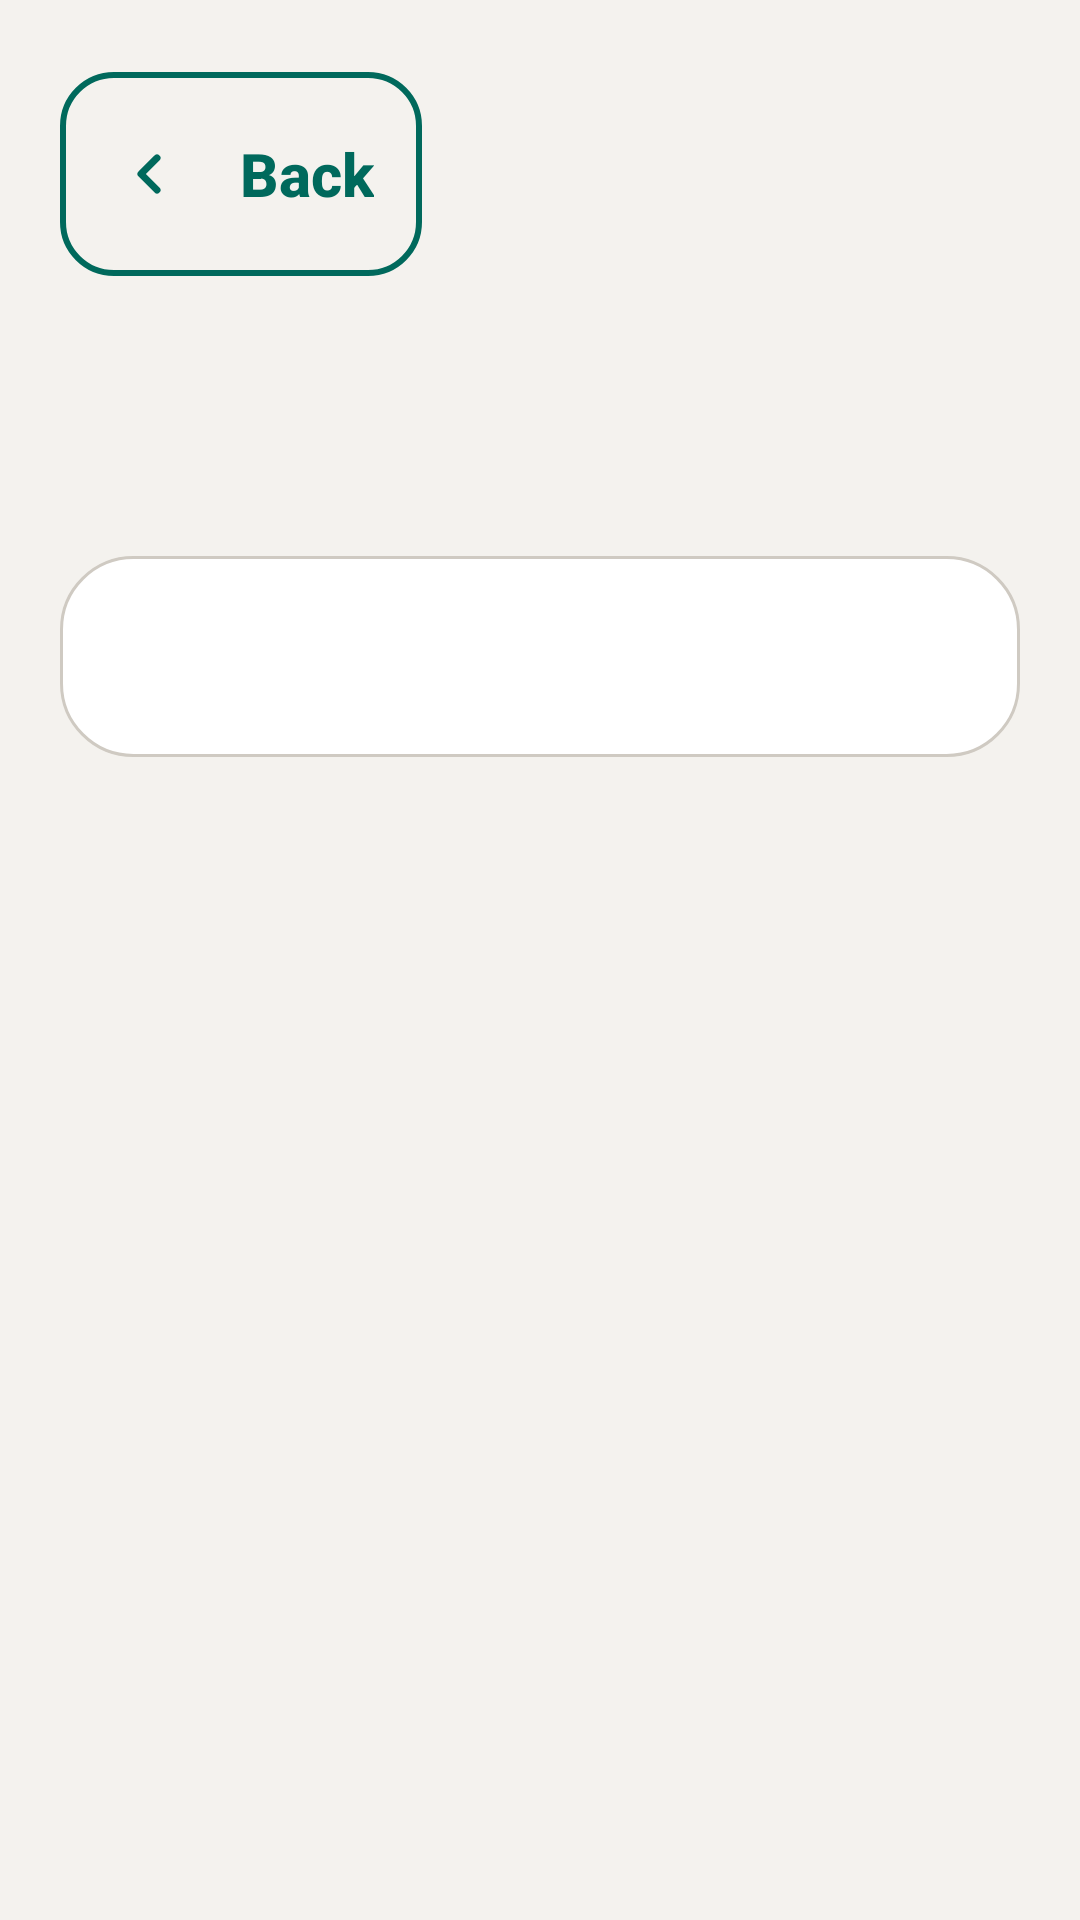

Here is an Android app screen rendered from its layout file. Give the layout XML and the strings, colors and styles it references.
<!-- AndroidManifest.xml: activity theme Theme.AMI -->
<!-- res/layout/activity_info.xml -->
<?xml version="1.0" encoding="utf-8"?>
<ScrollView xmlns:android="http://schemas.android.com/apk/res/android"
    xmlns:app="http://schemas.android.com/apk/res-auto"
    android:layout_width="match_parent"
    android:layout_height="match_parent"
    android:fillViewport="true"
    android:scrollbarStyle="outsideOverlay">

    <LinearLayout
        android:layout_width="match_parent"
        android:layout_height="wrap_content"
        android:orientation="vertical"
        android:paddingStart="@dimen/screen_gutter"
        android:paddingEnd="@dimen/screen_gutter"
        android:paddingTop="@dimen/space_lg"
        android:paddingBottom="@dimen/space_xxl">

        <com.google.android.material.button.MaterialButton
            android:id="@+id/btnBack"
            style="@style/AmiButton.Secondary"
            android:layout_width="wrap_content"
            android:layout_height="wrap_content"
            android:text="@string/settings_back"
            app:icon="@drawable/ic_chevron_left" />

        <TextView
            android:id="@+id/infoTitle"
            style="@style/AmiText.Display"
            android:layout_width="match_parent"
            android:layout_height="wrap_content"
            android:layout_marginTop="@dimen/space_lg" />

        <LinearLayout
            style="@style/AmiCard"
            android:layout_marginTop="@dimen/space_lg">

            <TextView
                android:id="@+id/infoBody"
                style="@style/AmiText.Body"
                android:layout_width="match_parent"
                android:layout_height="wrap_content" />
        </LinearLayout>

        <com.google.android.material.button.MaterialButton
            android:id="@+id/btnReport"
            style="@style/AmiButton"
            android:layout_height="wrap_content"
            android:layout_marginTop="@dimen/space_lg"
            android:text="@string/info_report_send"
            android:visibility="gone"
            app:icon="@drawable/ic_mail" />

    </LinearLayout>
</ScrollView>
<!-- resources referenced by this layout -->
<resources>
  <dimen name="screen_gutter">20dp</dimen>
  <dimen name="space_lg">24dp</dimen>
  <dimen name="space_xxl">40dp</dimen>
  <!-- drawable ic_chevron_left (drawable) -->
  <?xml version="1.0" encoding="utf-8"?>
  <vector xmlns:android="http://schemas.android.com/apk/res/android"
      android:width="24dp"
      android:height="24dp"
      android:viewportWidth="24"
      android:viewportHeight="24"
      android:tint="?attr/colorControlNormal">
      <path
          android:fillColor="@android:color/white"
          android:pathData="M14.71,6.71a1,1 0,0 0,-1.42 0l-4.58,4.58a1,1 0,0 0,0 1.42l4.58,4.58a1,1 0,1 0,1.42 -1.41L10.83,12l3.88,-3.88a1,1 0,0 0,0 -1.41z" />
  </vector>
  <!-- drawable ic_mail (drawable) -->
  <?xml version="1.0" encoding="utf-8"?>
  <vector xmlns:android="http://schemas.android.com/apk/res/android"
      android:width="24dp"
      android:height="24dp"
      android:viewportWidth="24"
      android:viewportHeight="24"
      android:tint="@color/ami_primary">
      <path android:fillColor="@android:color/white" android:pathData="M20,4H4c-1.1,0 -1.99,0.9 -1.99,2L2,18c0,1.1 0.9,2 2,2h16c1.1,0 2,-0.9 2,-2V6c0,-1.1 -0.9,-2 -2,-2zM20,8l-8,5 -8,-5V6l8,5 8,-5v2z" />
  </vector>
  <string name="info_report_send">Send by email</string>
  <string name="settings_back">Back</string>
  <style name="AmiButton.Secondary" parent="Widget.MaterialComponents.Button.OutlinedButton">
          <item name="android:layout_width">match_parent</item>
          <item name="android:minHeight">@dimen/touch_target</item>
          <item name="android:textSize">20sp</item>
          <item name="android:textStyle">bold</item>
          <item name="android:textAllCaps">false</item>
          <item name="android:letterSpacing">0</item>
          <item name="android:insetTop">0dp</item>
          <item name="android:insetBottom">0dp</item>
          <item name="cornerRadius">@dimen/control_radius</item>
          <item name="strokeColor">@color/ami_primary</item>
          <item name="strokeWidth">2dp</item>
          <item name="iconGravity">textStart</item>
          <item name="iconPadding">@dimen/space_md</item>
          <item name="iconSize">@dimen/icon_size</item>
          <item name="android:textColor">@color/ami_primary</item>
          <item name="iconTint">@color/ami_primary</item>
      </style>
  <style name="AmiCard">
          <item name="android:layout_width">match_parent</item>
          <item name="android:layout_height">wrap_content</item>
          <item name="android:orientation">vertical</item>
          <item name="android:background">@drawable/bg_ami_card</item>
          <item name="android:padding">@dimen/card_padding</item>
      </style>
  <style name="AmiText.Body">
          <item name="android:textSize">20sp</item>
      </style>
  <style name="AmiText.Display">
          <item name="android:textSize">34sp</item>
          <item name="android:textStyle">bold</item>
          <item name="android:lineSpacingMultiplier">1.1</item>
      </style>
  <color name="ami_primary">#FF00695C</color>
  <dimen name="touch_target">68dp</dimen>
  <dimen name="control_radius">18dp</dimen>
  <dimen name="space_md">16dp</dimen>
  <dimen name="icon_size">28dp</dimen>
  <color name="ami_on_primary">#FFFFFFFF</color>
  <!-- drawable bg_ami_card (drawable) -->
  <?xml version="1.0" encoding="utf-8"?>
  <shape xmlns:android="http://schemas.android.com/apk/res/android" android:shape="rectangle">
      <solid android:color="@color/ami_surface" />
      <corners android:radius="@dimen/card_radius" />
      <stroke android:width="1dp" android:color="@color/ami_border" />
  </shape>
  <dimen name="card_padding">20dp</dimen>
  <color name="ami_primary_pressed">#FF004D40</color>
  <color name="ami_surface">#FFFFFFFF</color>
  <color name="ami_text_primary">#FF15191C</color>
  <color name="ami_bg">#FFF4F2EE</color>
  <color name="ami_text_secondary">#FF4C555E</color>
  <color name="ami_hint">#FF5F686F</color>
  <dimen name="card_radius">24dp</dimen>
  <color name="ami_border">#FFCFCAC2</color>
</resources>
